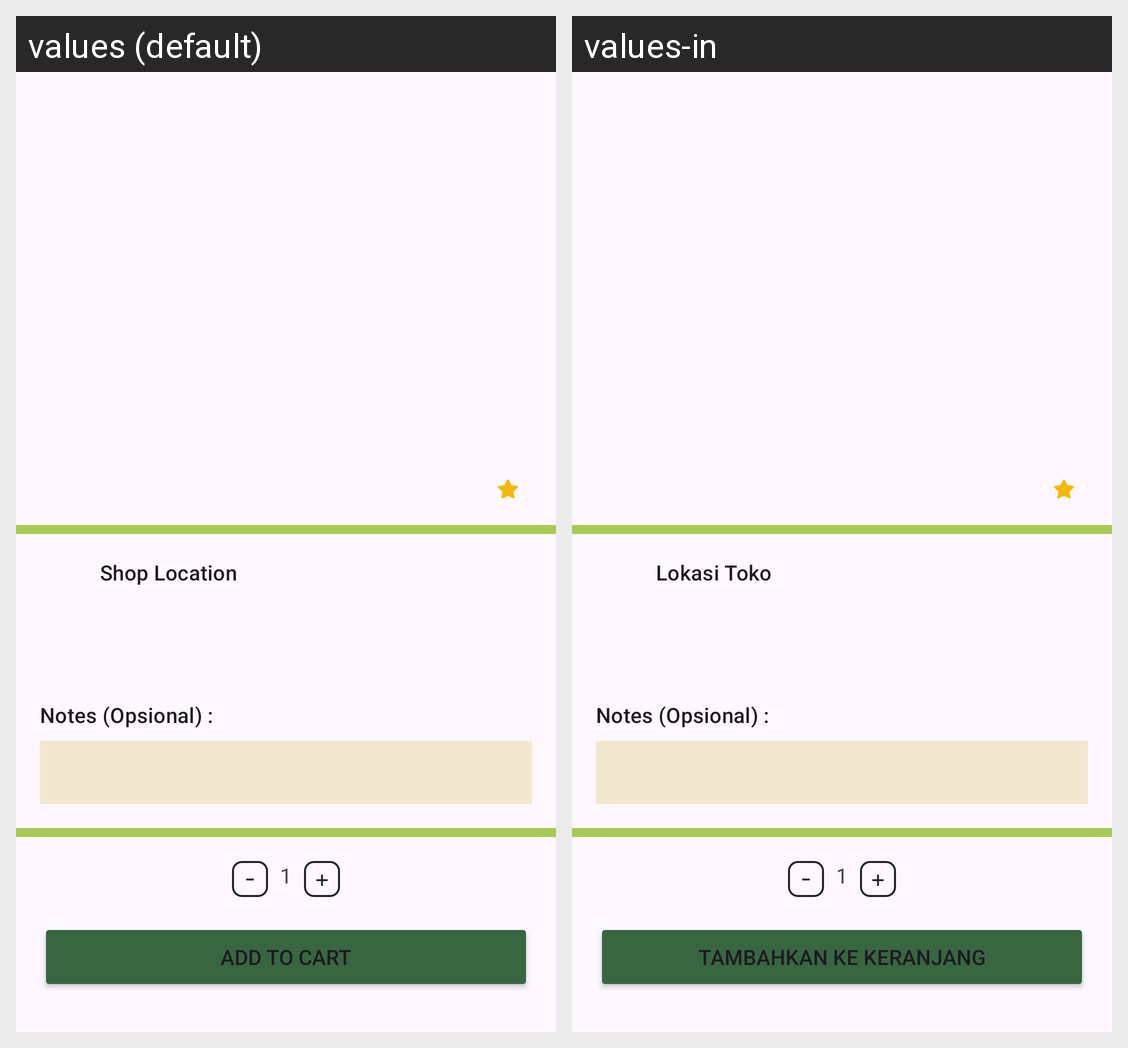

The same Android screen rendered under two of its app's locales, left to right. List the strings drawn on it with the default value and each locale's translation.
Android screen res/layout/fragment_detail.xml rendered under 2 locales, left to right: values (default), values-in. Device: Nexus 5 (rendered at 1080×1920; each locale shown at half size, 540×960, under a caption strip naming it); theme Theme.FoodGoApps.
Strings drawn on this screen, with the default value and each locale's value (text and hints the layout hard-codes, and strings that could not be matched under every locale, appear in the picture but are not listed):

text_shop_location
  values: Shop Location
  values-in: Lokasi Toko

text_food_total
  values: 1
  values-in: 1  [not translated; the default value is used]

text_add_to_cart
  values: Add To Cart
  values-in: Tambahkan ke Keranjang
